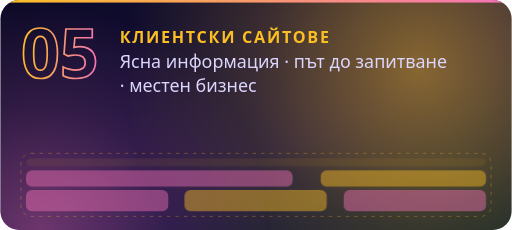
t = 0.00 s
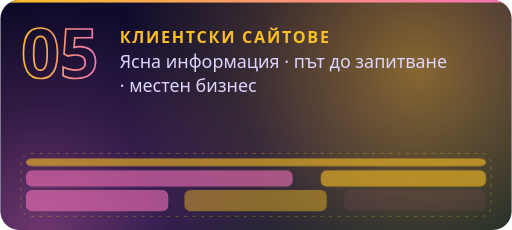
t = 2.25 s
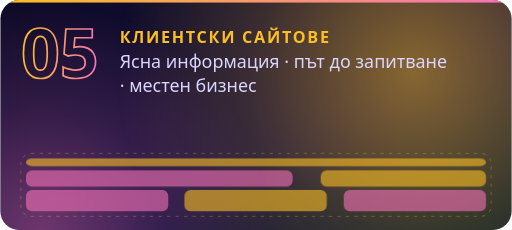
t = 3.13 s
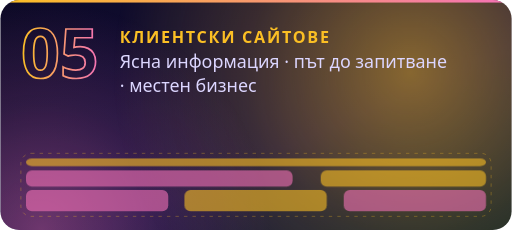
t = 4.01 s
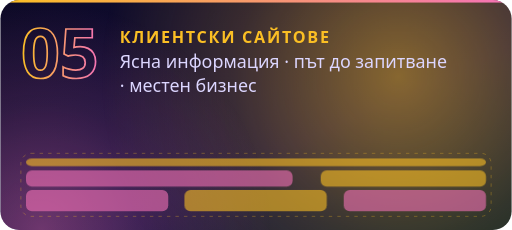
t = 6.32 s
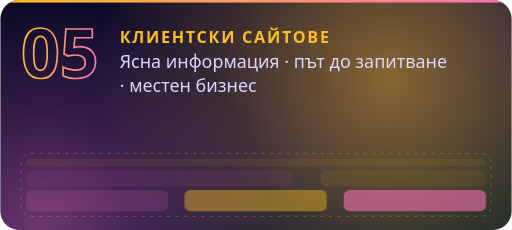
t = 8.63 s

The animated SVG that drew these frames (rendered in a browser with its animation timeline set to each time). Animation: 2 CSS @keyframes rules; frames cover the first 8.63 s, repeats indefinitely.

<svg xmlns="http://www.w3.org/2000/svg" width="600" height="270" viewBox="0 0 600 270" role="img" aria-labelledby="title desc"><title id="title">05 · КЛИЕНТСКИ САЙТОВЕ</title><desc id="desc">05 · КЛИЕНТСКИ САЙТОВЕ. Ясна информация · път до запитване · местен бизнес. Декоративен акцент на проекта.</desc><defs><linearGradient id="bg" x1="0" y1="0" x2="1" y2="1"><stop offset="0" stop-color="#0D0A26"/><stop offset="0.6" stop-color="#151040"/><stop offset="1" stop-color="#071B2B"/></linearGradient><linearGradient id="g" x1="0" y1="0" x2="1" y2="0"><stop offset="0" stop-color="#FBBF24"/><stop offset="1" stop-color="#F472B6"/></linearGradient><radialGradient id="gl"><stop offset="0" stop-color="#FBBF24" stop-opacity="0.5"/><stop offset=".55" stop-color="#FBBF24" stop-opacity="0.175"/><stop offset="1" stop-color="#FBBF24" stop-opacity="0"/></radialGradient><radialGradient id="gl2"><stop offset="0" stop-color="#F472B6" stop-opacity="0.4"/><stop offset=".55" stop-color="#F472B6" stop-opacity="0.140"/><stop offset="1" stop-color="#F472B6" stop-opacity="0"/></radialGradient></defs><style>text{font-family:'Segoe UI','Helvetica Neue',Helvetica,Arial,sans-serif}.mono{font-family:ui-monospace,'SF Mono','Cascadia Mono',Menlo,Consolas,monospace}.live{display:none}@media (prefers-reduced-motion:no-preference){.live{display:inline}.still{display:none}.aur{animation:aur 22s ease-in-out infinite}@keyframes aur{50%{transform:translate(-40px,14px)}}.pg{animation:pg 9s ease-in-out infinite}@keyframes pg{0%{opacity:.08}8%,70%{opacity:.6}85%,100%{opacity:.08}}}</style><clipPath id="frame"><rect width="600" height="270" rx="22"/></clipPath><rect width="600" height="270" rx="22" fill="url(#bg)"/><g clip-path="url(#frame)"><g class="aur"><circle cx="492" cy="81" r="351" fill="url(#gl)"/></g><circle cx="48" cy="270" r="270" fill="url(#gl2)"/><rect x="0" y="0" width="600" height="3" fill="url(#g)"/><text x="24" y="92" font-size="80" fill="none" font-weight="800" stroke="url(#g)" stroke-width="2">05</text><text x="140" y="50" font-size="19" fill="#FBBF24" font-weight="800" letter-spacing="2">КЛИЕНТСКИ САЙТОВЕ</text><text x="140" y="80" font-size="21" fill="#DCD6FF">Ясна информация · път до запитване</text><text x="140" y="108" font-size="21" fill="#DCD6FF">· местен бизнес</text><g><rect x="24" y="180" width="552" height="74" rx="12" fill="none" stroke="#FBBF24" stroke-opacity=".35" stroke-dasharray="4 6"/><rect class="pg" style="animation-delay:0.00s" x="30" y="186" width="540" height="9" rx="7" fill="#FBBF24" opacity=".45"/><rect class="pg" style="animation-delay:0.45s" x="30" y="200" width="313" height="19" rx="7" fill="#F472B6" opacity=".45"/><rect class="pg" style="animation-delay:0.90s" x="376" y="200" width="194" height="19" rx="7" fill="#FBBF24" opacity=".45"/><rect class="pg" style="animation-delay:1.35s" x="30" y="223" width="167" height="25" rx="7" fill="#F472B6" opacity=".45"/><rect class="pg" style="animation-delay:1.80s" x="216" y="223" width="167" height="25" rx="7" fill="#FBBF24" opacity=".45"/><rect class="pg" style="animation-delay:2.25s" x="403" y="223" width="167" height="25" rx="7" fill="#F472B6" opacity=".45"/></g></g></svg>
